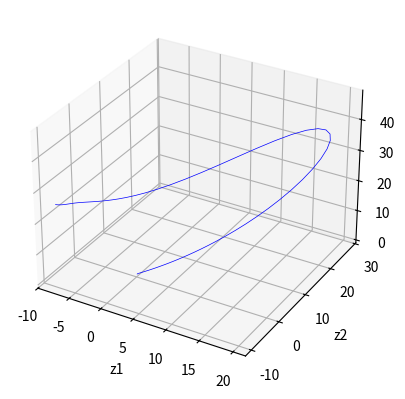

This figure's Python source:
import numpy as np
import matplotlib.pyplot as plt
from mpl_toolkits.mplot3d import Axes3D

def RHS_z1(z1, z2, z3, t):

    return -10 * z1 + 10 * z2

def RHS_z2(z1, z2, z3, t):

    return 28* z1 - z2 - z1 * z3

def RHS_z3(z1, z2, z3, t):

    return -8/3 * z3 + z1 * z2

def RK4(t0, tf, z1_0, z2_0, z3_0, h):

    z1_list = []
    z2_list = []
    z3_list = []
    
    z1_dot_list = []
    z2_dot_list = []
    z3_dot_list = []

    t0 = t0

    z1_0 = z1_0
    z2_0 = z2_0
    z3_0 = z3_0

    z1_dot0 = RHS_z1(z1_0, z2_0, z3_0, t0)
    z1_dot0 = RHS_z2(z1_0, z2_0, z3_0, t0)
    z1_dot0 = RHS_z3(z1_0, z2_0, z3_0, t0)

    for i in range(abs(int((tf-t0)//h))):

        K1_z1 = h * RHS_z1(z1_0, z2_0, z3_0, t0)
        K1_z2 = h * RHS_z2(z1_0, z2_0, z3_0, t0)
        K1_z3 = h * RHS_z3(z1_0, z2_0, z3_0, t0)

        K2_z1 = h * RHS_z1(z1_0 + K1_z1/2, z2_0 + K1_z2/2 , z3_0 + K1_z3/2 ,t0 + h/2)
        K2_z2 = h * RHS_z2(z1_0 + K1_z1/2, z2_0 + K1_z2/2 , z3_0 + K1_z3/2 ,t0 + h/2)
        K2_z3 = h * RHS_z3(z1_0 + K1_z1/2, z2_0 + K1_z2/2 , z3_0 + K1_z3/2 ,t0 + h/2)

        K3_z1 = h * RHS_z1(z1_0 + K2_z1/2, z2_0 + K2_z2/2 , z3_0 + K2_z3/2 ,t0 + h/2) 
        K3_z2 = h * RHS_z2(z1_0 + K2_z1/2, z2_0 + K2_z2/2 , z3_0 + K2_z3/2 ,t0 + h/2) 
        K3_z3 = h * RHS_z3(z1_0 + K2_z1/2, z2_0 + K2_z2/2 , z3_0 + K2_z3/2 ,t0 + h/2) 

        K4_z1 = h * RHS_z1(z1_0 + K3_z1, z2_0 + K3_z2 , z3_0 + K3_z3 ,t0 + h)
        K4_z2 = h * RHS_z2(z1_0 + K3_z1, z2_0 + K3_z2 , z3_0 + K3_z3 ,t0 + h)
        K4_z3 = h * RHS_z3(z1_0 + K3_z1, z2_0 + K3_z2 , z3_0 + K3_z3 ,t0 + h)

        z1_1 = z1_0 + 1/6 * (K1_z1 + 2 * K2_z1 + 2 * K3_z1 + K4_z1)
        z2_1 = z2_0 + 1/6 * (K1_z2 + 2 * K2_z2 + 2 * K3_z2 + K4_z2)
        z3_1 = z3_0 + 1/6 * (K1_z3 + 2 * K2_z3 + 2 * K3_z3 + K4_z3)

        t0 = t0 + h

        z1_0 = z1_1
        z2_0 = z2_1
        z3_0 = z3_1

        z1_dot_1 = RHS_z1(z1_0, z2_0, z3_0, t0)
        z2_dot_1 = RHS_z2(z1_0, z2_0, z3_0, t0)
        z3_dot_1 = RHS_z3(z1_0, z2_0, z3_0, t0)

        z1_list.append(z1_0)
        z2_list.append(z2_0)
        z3_list.append(z3_0)

        z1_dot_list.append(z1_dot_1)
        z2_dot_list.append(z2_dot_1)
        z3_dot_list.append(z3_dot_1)

    return z1_list, z2_list, z3_list, z1_dot_list, z2_dot_list, z3_dot_list

steps = 100

z1_list, z2_list, z3_list, z1_dot_list, z2_dot_list, z3_dot_list = RK4(0, 1, 0.1, 0, 0, 1/steps)

# print(len(x_list))
# print(len(x_dot_list))

time_list = np.linspace(0, np.pi, steps)

#File making ----------------------------------------------------

z1_string = []
for i in range(len(z1_list)):

    z1_string.append(str(z1_list[i]))

z1_soln_string = ",".join(z1_string)

file_path = r"C:\Xingbo\University\McGill\Summer 2023\Research\Legrand\Code\Training data\Dynamical Systems\Lorentz\x1 data"

file = open(file_path, "w")
file.write(z1_soln_string)

######

z2_string = []
for i in range(len(z2_list)):

    z2_string.append(str(z2_list[i]))

z2_soln_string = ",".join(z2_string)

file_path = r"C:\Xingbo\University\McGill\Summer 2023\Research\Legrand\Code\Training data\Dynamical Systems\Lorentz\x2 data"

file = open(file_path, "w")
file.write(z2_soln_string)

######

z3_string = []
for i in range(len(z3_list)):

    z3_string.append(str(z3_list[i]))

z3_soln_string = ",".join(z3_string)

file_path = r"C:\Xingbo\University\McGill\Summer 2023\Research\Legrand\Code\Training data\Dynamical Systems\Lorentz\x3 data"

file = open(file_path, "w")
file.write(z3_soln_string)

######

z1_dot_string = []
for i in range(len(z1_dot_list)):

    z1_dot_string.append(str(z1_dot_list[i]))

z1_dot_soln_string = ",".join(z1_dot_string)

file_path = r"C:\Xingbo\University\McGill\Summer 2023\Research\Legrand\Code\Training data\Dynamical Systems\Lorentz\x1 dot data"

file = open(file_path, "w")
file.write(z1_dot_soln_string)

######

z2_dot_string = []
for i in range(len(z2_dot_list)):

    z2_dot_string.append(str(z2_dot_list[i]))

z2_dot_soln_string = ",".join(z2_dot_string)

file_path = r"C:\Xingbo\University\McGill\Summer 2023\Research\Legrand\Code\Training data\Dynamical Systems\Lorentz\x2 dot data"

file = open(file_path, "w")
file.write(z2_dot_soln_string)

######

z3_dot_string = []
for i in range(len(z3_dot_list)):

    z3_dot_string.append(str(z3_dot_list[i]))

z3_dot_soln_string = ",".join(z3_dot_string)

file_path = r"C:\Xingbo\University\McGill\Summer 2023\Research\Legrand\Code\Training data\Dynamical Systems\Lorentz\x3 dot data"

file = open(file_path, "w")
file.write(z3_dot_soln_string)

#-------------------------------------------------------------

# print(x_list)
# print(x_dot_list)

fig = plt.figure()
ax = fig.add_subplot(111, projection='3d')

# z1_list, z2_list = np.meshgrid(z1_list, z2_list)

print(len(z1_list))
print(len(z2_list))
print(len(z3_list))

ax.set_xlabel("z1")
ax.set_ylabel("z2")
ax.set_zlabel("z3")

ax.plot(z1_list, z2_list, z3_list, color = "blue", lw=0.5)
ax.grid()

plt.show()
